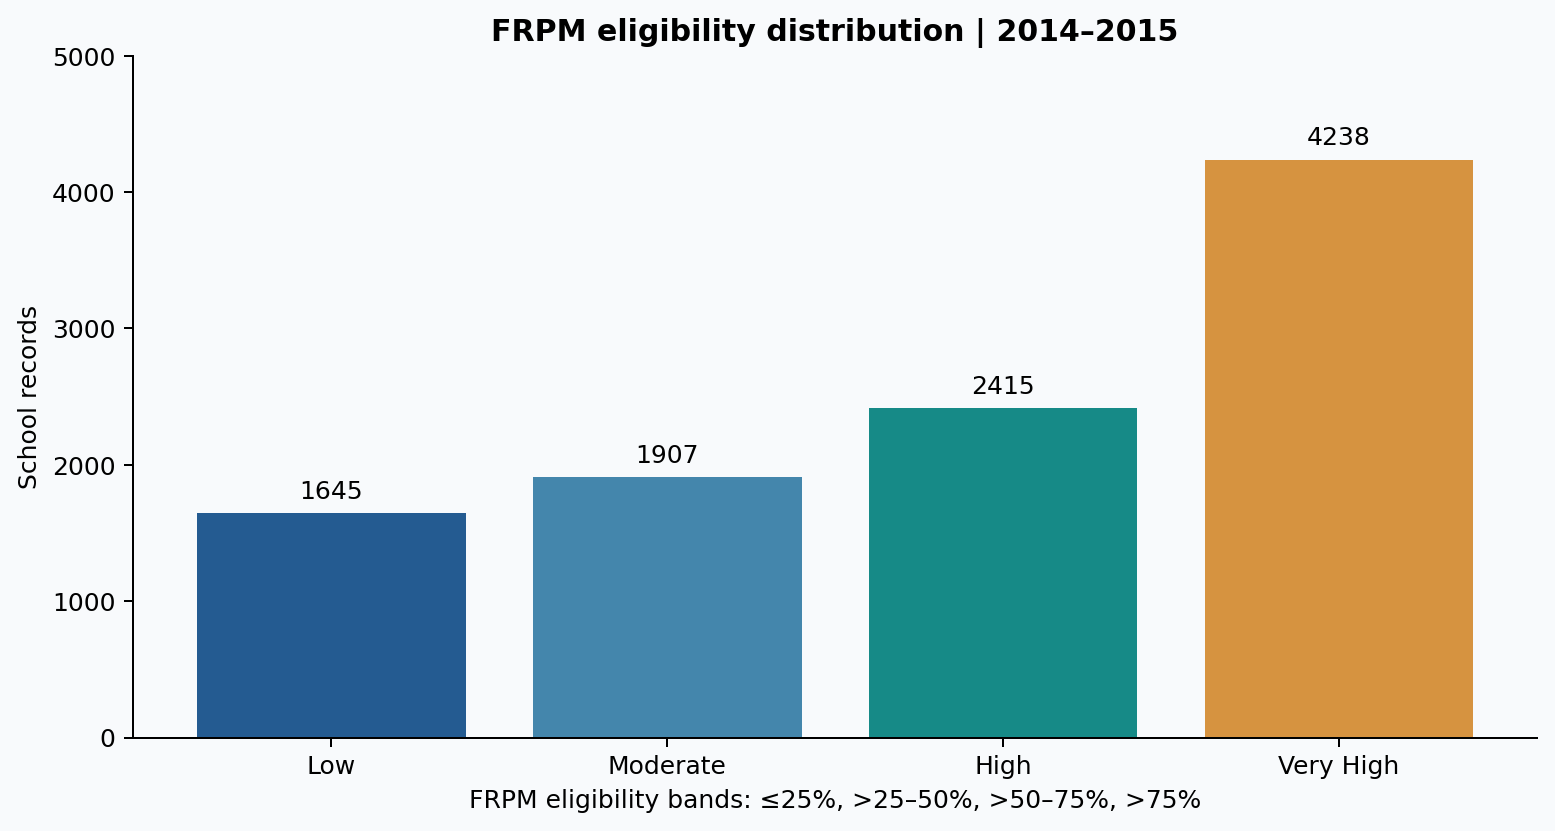

The table this chart was drawn from, first rows:
category, school_records, mean_frpm_percent
Low, 1645, 13.28
Moderate, 1907, 37.98
High, 2415, 63.51
Very High, 4238, 87.67
